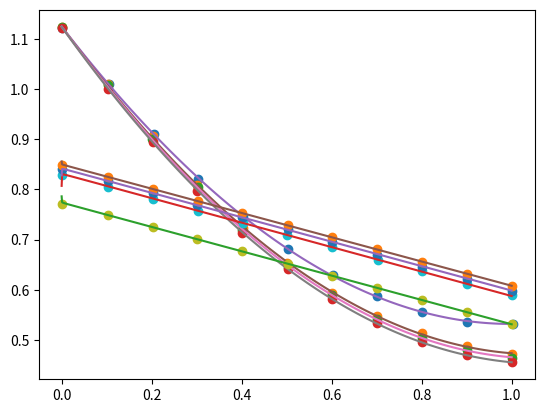

This figure's Python source:
import numpy as np
from scipy.optimize import curve_fit
import matplotlib.pyplot as plt

def approximant(sigma, Re, q):
    # https://stackoverflow.com/questions/29815094/rational-function-curve-fitting-in-python
    # Approximate function as `output = (p0 sigma^2 + p1 sigma + p2) / (p3 sigma + 1)`
    # Approximate coefficients as `pi = (qi0 Re + qi1) / (qi2 Re + 1)`
    # Note: not `(p0 sigma^2 + p1 sigma + p2) / (p3 sigma + p4)`, because `p4` is redundant.
    if type(sigma) is np.ndarray:
        if type(Re) is np.ndarray:
            assert np.shape(Re) == np.shape(sigma)
            Re_array = Re
        else:
            Re_array = np.ones_like(sigma) * Re
        point_count = np.shape(sigma)[0]
        p = np.zeros((point_count, 4))
        for i,qi in enumerate(q):
            a = np.polyval(qi[:2], Re_array)
            b = np.polyval(qi[2:], Re_array) * Re_array + 1
            p[:,i] = a / b
        out = np.zeros(point_count)
        for i,s in enumerate(sigma):
            out[i] = np.polyval(p[i,:3], s) / (np.polyval(p[i,3:], s) * s + 1)
    else:
        assert type(Re) is not np.ndarray
        p = np.zeros(4)
        for i,qi in enumerate(q):
            a = np.polyval(qi[:2], Re)
            b = 1 + np.polyval(qi[2:], Re) * Re
            p[i] = a / b
        out = np.polyval(p[:3], sigma) / (1 + np.polyval(p[3:], sigma) * sigma)
    return out

def calibrate():
    # https://apps.automeris.io/wpd/
    # K_e_turb_re_inf,,K_e_turb_re_10000,,K_e_turb_re_5000,,K_e_turb_re_3000,
    # X,Y,X,Y,X,Y,X,Y
    K_e_turb_dataset = [
        2.7755575615628914e-17,1.122439024390244,0.0006459948320413564,1.1230155210643016,2.7755575615628914e-17,1.1230155210643016,2.7755575615628914e-17,1.122439024390244,
        0.10465116279069775,1.0094456762749446,0.10206718346253238,1.0094456762749446,0.10335917312661505,1.0077161862527717,0.10335917312661505,1.00079822616408,
        0.20413436692506473,0.9102882483370289,0.20284237726098203,0.9056762749445677,0.20155038759689936,0.9004878048780489,0.20219638242894072,0.8947228381374724,
        0.3036175710594317,0.8215077605321509,0.3016795865633077,0.8088248337028825,0.30232558139534904,0.8047893569844794,0.3016795865633077,0.7967184035476722,
        0.401808785529716,0.7454101995565412,0.40374677002584003,0.7229268292682933,0.40180878552971605,0.7194678492239471,0.401808785529716,0.712549889135255,
        0.5025839793281657,0.6819955654101997,0.5006459948320416,0.6525942350332596,0.5019379844961244,0.6456762749445683,0.5025839793281657,0.6410643015521069,
        0.6020671834625326,0.628957871396896,0.6014211886304913,0.5932150776053219,0.6014211886304913,0.5891796008869182,0.6014211886304913,0.5811086474501105,
        0.700258397932817,0.5874501108647452,0.7015503875968997,0.5470953436807098,0.7009043927648582,0.5413303769401332,0.7009043927648584,0.533259423503326,
        0.8016795865633081,0.5563192904656322,0.8010335917312665,0.5136585365853662,0.8016795865633081,0.5032815964523284,0.8010335917312666,0.4957871396895789,
        0.8998708010335923,0.5361419068736144,0.9005167958656336,0.4871396895787147,0.8998708010335921,0.47906873614190704,0.8998708010335921,0.4698447893569846,
        1.0019379844961251,0.5315299334811535,1.0006459948320416,0.4721507760532151,1.001291989664083,0.464079822616408,1.001291989664083,0.4548558758314858
    ]

    # K_c_turb_re_inf,,K_c_turb_re_10000,,K_c_turb_re_5000,,K_c_turb_re_3000,
    # X,Y,X,Y,X,Y,X,Y
    K_c_turb_dataset = [
        2.0816681711721685e-17,0.7707760532150779,3.469446951953614e-17,0.8290022172949003,0.0006459948320413772,0.8399556541019957,3.469446951953614e-17,0.8491796008869181,
        0.10271317829457374,0.7494456762749445,0.10335917312661505,0.8053658536585366,0.10335917312661505,0.8174722838137473,0.10335917312661505,0.8243902439024391,
        0.20284237726098206,0.7252328159645238,0.20348837209302337,0.7811529933481154,0.20284237726098206,0.7932594235033262,0.20284237726098206,0.800177383592018,
        0.3016795865633077,0.7004434589800443,0.30232558139534904,0.7569401330376943,0.3016795865633077,0.7690465631929048,0.30297157622739035,0.7765410199556543,
        0.401808785529716,0.676230598669623,0.4024547803617573,0.732727272727273,0.4024547803617573,0.7448337028824833,0.401808785529716,0.7523281596452329,
        0.5019379844961243,0.6508647450110865,0.5012919896640831,0.7090909090909094,0.5019379844961244,0.7206208425720619,0.5019379844961244,0.7281152993348119,
        0.6014211886304913,0.6272283813747228,0.6014211886304913,0.6843015521064306,0.60077519379845,0.6952549889135258,0.6014211886304913,0.7044789356984479,
        0.7009043927648584,0.6035920177383597,0.7021963824289411,0.6600886917960088,0.7015503875968998,0.6698891352549889,0.7015503875968996,0.6802660753880272,
        0.8010335917312666,0.5793791574279378,0.8003875968992252,0.6364523281596456,0.8010335917312661,0.6462527716186249,0.8016795865633078,0.6560532150776057,
        0.9011627906976748,0.5551662971175165,0.9005167958656339,0.6122394678492238,0.9005167958656335,0.6214634146341467,0.9011627906976755,0.6318403547671837,
        1.0006459948320414,0.5309534368070953,1.001291989664083,0.5886031042128609,1.0012919896640833,0.5966740576496677,1.000645994832042,0.6082039911308207
    ]

    def approximant_curve_fit(sigma_re, q00, q01, q02, q10, q11, q12, q20, q21, q22, q30, q31, q32):
        q = np.array([
            [q00, q01, q02],
            [q10, q11, q12],
            [q20, q21, q22],
            [q30, q31, q32],
        ])
        return approximant(sigma_re[:,0], sigma_re[:,1], q)

    # Note: need n_datapoints = same for both K_e and K_c
    # Same goes for n_re
    n_datapoints = 11
    n_re = 4
    n_total = n_datapoints * n_re

    K_e_turb_x = np.zeros((n_total,2))
    K_c_turb_x = np.zeros((n_total,2))
    K_e_turb_y = np.zeros(n_total)
    K_c_turb_y = np.zeros(n_total)

    Re_list = [1e10, 10000, 5000, 3000]
    for i in range(n_total):
        # Init sigmas
        K_e_turb_x[i,0] = K_e_turb_dataset[i * 2]
        K_c_turb_x[i,0] = K_c_turb_dataset[i * 2]
        # Init Reynolds numbers
        Re = Re_list[i % n_re]
        K_e_turb_x[i,1] = Re
        K_c_turb_x[i,1] = Re
        # Init Ks
        K_e_turb_y[i] = K_e_turb_dataset[i * 2 + 1]
        K_c_turb_y[i] = K_c_turb_dataset[i * 2 + 1]

    popt, pcov = curve_fit(approximant_curve_fit, K_e_turb_x, K_e_turb_y, maxfev = 20000)
    K_e_q = np.reshape(popt, (4,3))
    print(f"{K_e_q=}")

    K_e_x_coords = np.reshape(K_e_turb_x, (n_datapoints,n_re,2))[:,:,0]
    K_e_y_coords = np.reshape(K_e_turb_y, (n_datapoints,n_re))
    plt.plot(K_e_x_coords, K_e_y_coords, 'o')
    K_e_x_coords = np.linspace(0,1,100)
    K_e_y_coords = np.zeros((100,n_re))
    for i in range(n_re):
        K_e_y_coords[:,i] = approximant(K_e_x_coords, Re_list[i], K_e_q)
    plt.plot(K_e_x_coords, K_e_y_coords)
    plt.show()

    popt, pcov = curve_fit(approximant_curve_fit, K_c_turb_x, K_c_turb_y, 
                            p0=[ 2.07516878e+01, -1.56531599e+04, -6.70582809e+03,
                                -1.18603970e+03, -1.41667880e+04,  4.96209464e+03,
                                -3.48054467e+03, -9.38374244e+05, -4.40872114e+03,
                                 1.00000000e+00,  1.00000000e+00,  1.00000000e+00],
                            maxfev = 20000)
    K_c_q = np.reshape(popt, (4,3))
    print(f"{K_c_q=}")

    K_c_x_coords = np.reshape(K_c_turb_x, (n_datapoints,n_re,2))[:,:,0]
    K_c_y_coords = np.reshape(K_c_turb_y, (n_datapoints,n_re))
    plt.plot(K_c_x_coords, K_c_y_coords, 'o')
    K_c_x_coords = np.linspace(0,1,1000)
    K_c_y_coords = np.zeros((1000,n_re))
    for i in range(n_re):
        K_c_y_coords[:,i] = approximant(K_c_x_coords, Re_list[i], K_c_q)
    plt.plot(K_c_x_coords, K_c_y_coords)
    plt.show()
    

def simple_usage():
    K_e_q = np.array([
        [-1.71982162e-05,  5.87701941e-01, -2.88255203e-05],
        [-1.98488340e-05, -1.25706593e+00,  1.63329320e-05],
        [ 5.66846358e+01, -1.00446719e+02,  5.03904167e+01],
        [-1.18427104e-02,  3.67100540e+01,  2.47203028e-01]
    ])

    sigma = 0.1
    re = 4000

    # sigma = np.array([0.1,0.2,0.3])
    # re = 4000

    # sigma = np.array([0.1,0.2,0.3])
    # re = np.array([4000, 5000, 6000])

    print(approximant(sigma, re, K_e_q))

calibrate()
